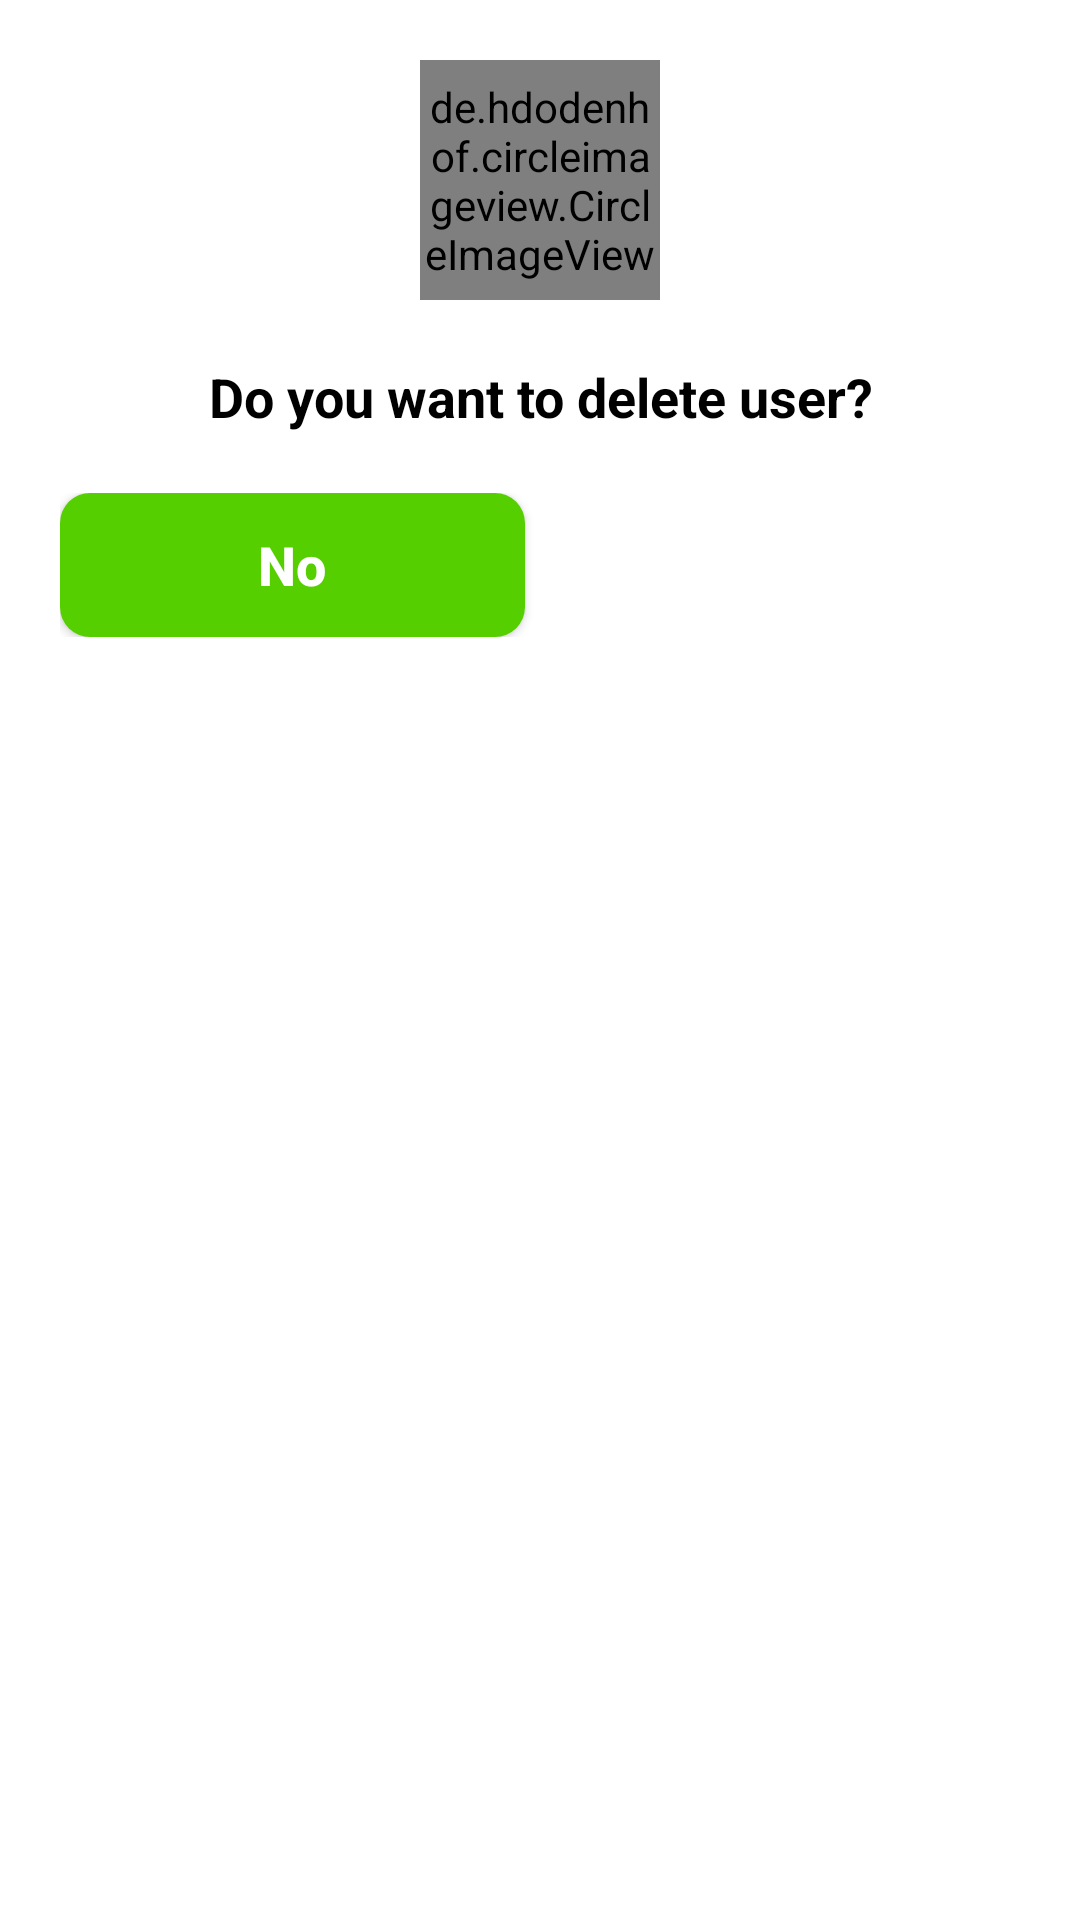

Layout XML and referenced resources for this Android screen:
<!-- AndroidManifest.xml: application theme Theme.PersonalFinance -->
<!-- res/layout/delete_dialog_layout.xml -->
<?xml version="1.0" encoding="utf-8"?>
<LinearLayout xmlns:android="http://schemas.android.com/apk/res/android"
    xmlns:app="http://schemas.android.com/apk/res-auto"
    android:orientation="vertical"
    android:layout_width="match_parent"
    android:layout_height="wrap_content">

    <de.hdodenhof.circleimageview.CircleImageView
        android:id="@+id/profile_image_DDL"
        android:layout_width="80dp"
        android:layout_height="80dp"
        app:civ_border_width="2dp"
        app:civ_border_color="@color/black"
        android:layout_gravity="center"
        android:src="@drawable/ic_person"
        android:layout_marginVertical="20dp"/>

    <TextView
        android:id="@+id/name_TV_DDL"
        android:layout_width="match_parent"
        android:layout_height="wrap_content"
        android:layout_marginHorizontal="20dp"
        android:text="@string/delete_user_text"
        android:gravity="center"
        android:textColor="@color/black"
        android:textSize="18sp"
        android:textStyle="bold"/>

    <LinearLayout
        android:layout_width="match_parent"
        android:layout_height="wrap_content"
        android:orientation="horizontal"
        android:layout_marginHorizontal="20dp"
        android:layout_marginVertical="20dp"
        android:weightSum="2">

        <androidx.appcompat.widget.AppCompatButton
            android:id="@+id/positive_btn_DDL"
            android:layout_width="0dp"
            android:layout_height="wrap_content"
            android:layout_weight="1"
            android:text="@string/no"
            android:textSize="18sp"
            android:textAllCaps="false"
            android:textStyle="bold"
            android:textColor="@color/white"
            android:background="@drawable/positive_button_background"
            android:layout_marginEnd="5dp"/>

        <androidx.appcompat.widget.AppCompatButton
            android:id="@+id/negative_btn_DDL"
            android:layout_width="0dp"
            android:layout_height="wrap_content"
            android:layout_weight="1"
            android:text="@string/yes"
            android:textSize="18sp"
            android:textAllCaps="false"
            android:textStyle="bold"
            android:textColor="@color/white"
            android:background="@drawable/negative_button_background"
            android:layout_marginStart="5dp"/>

    </LinearLayout>

</LinearLayout>
<!-- resources referenced by this layout -->
<resources>
  <color name="black">#FF000000</color>
  <color name="white">#FFFFFFFF</color>
  <!-- drawable positive_button_background (drawable) -->
  <?xml version="1.0" encoding="utf-8"?>
  <shape xmlns:android="http://schemas.android.com/apk/res/android">
  
      <solid android:color="@color/green"/>
  
      <corners android:radius="10dp"/>
  
  </shape>
  <string name="delete_user_text">Do you want to delete user?</string>
  <string name="no">No</string>
  <string name="yes">Yes</string>
  <style name="Theme.PersonalFinance" parent="Theme.MaterialComponents.DayNight.NoActionBar">
          
          <item name="colorPrimary">@color/white</item>
          <item name="colorPrimaryVariant">@color/gray</item>
          <item name="colorOnPrimary">@color/black</item>
          
          <item name="colorSecondary">@color/teal_200</item>
          <item name="colorSecondaryVariant">@color/teal_700</item>
          <item name="colorOnSecondary">@color/black</item>
          
          <item name="android:statusBarColor" tools:targetApi="l">?attr/colorPrimaryVariant</item>
          
      </style>
  <color name="green">#56CF00</color>
  <color name="gray">#D8D7D7</color>
  <color name="teal_200">#FF03DAC5</color>
  <color name="teal_700">#FF018786</color>
</resources>
